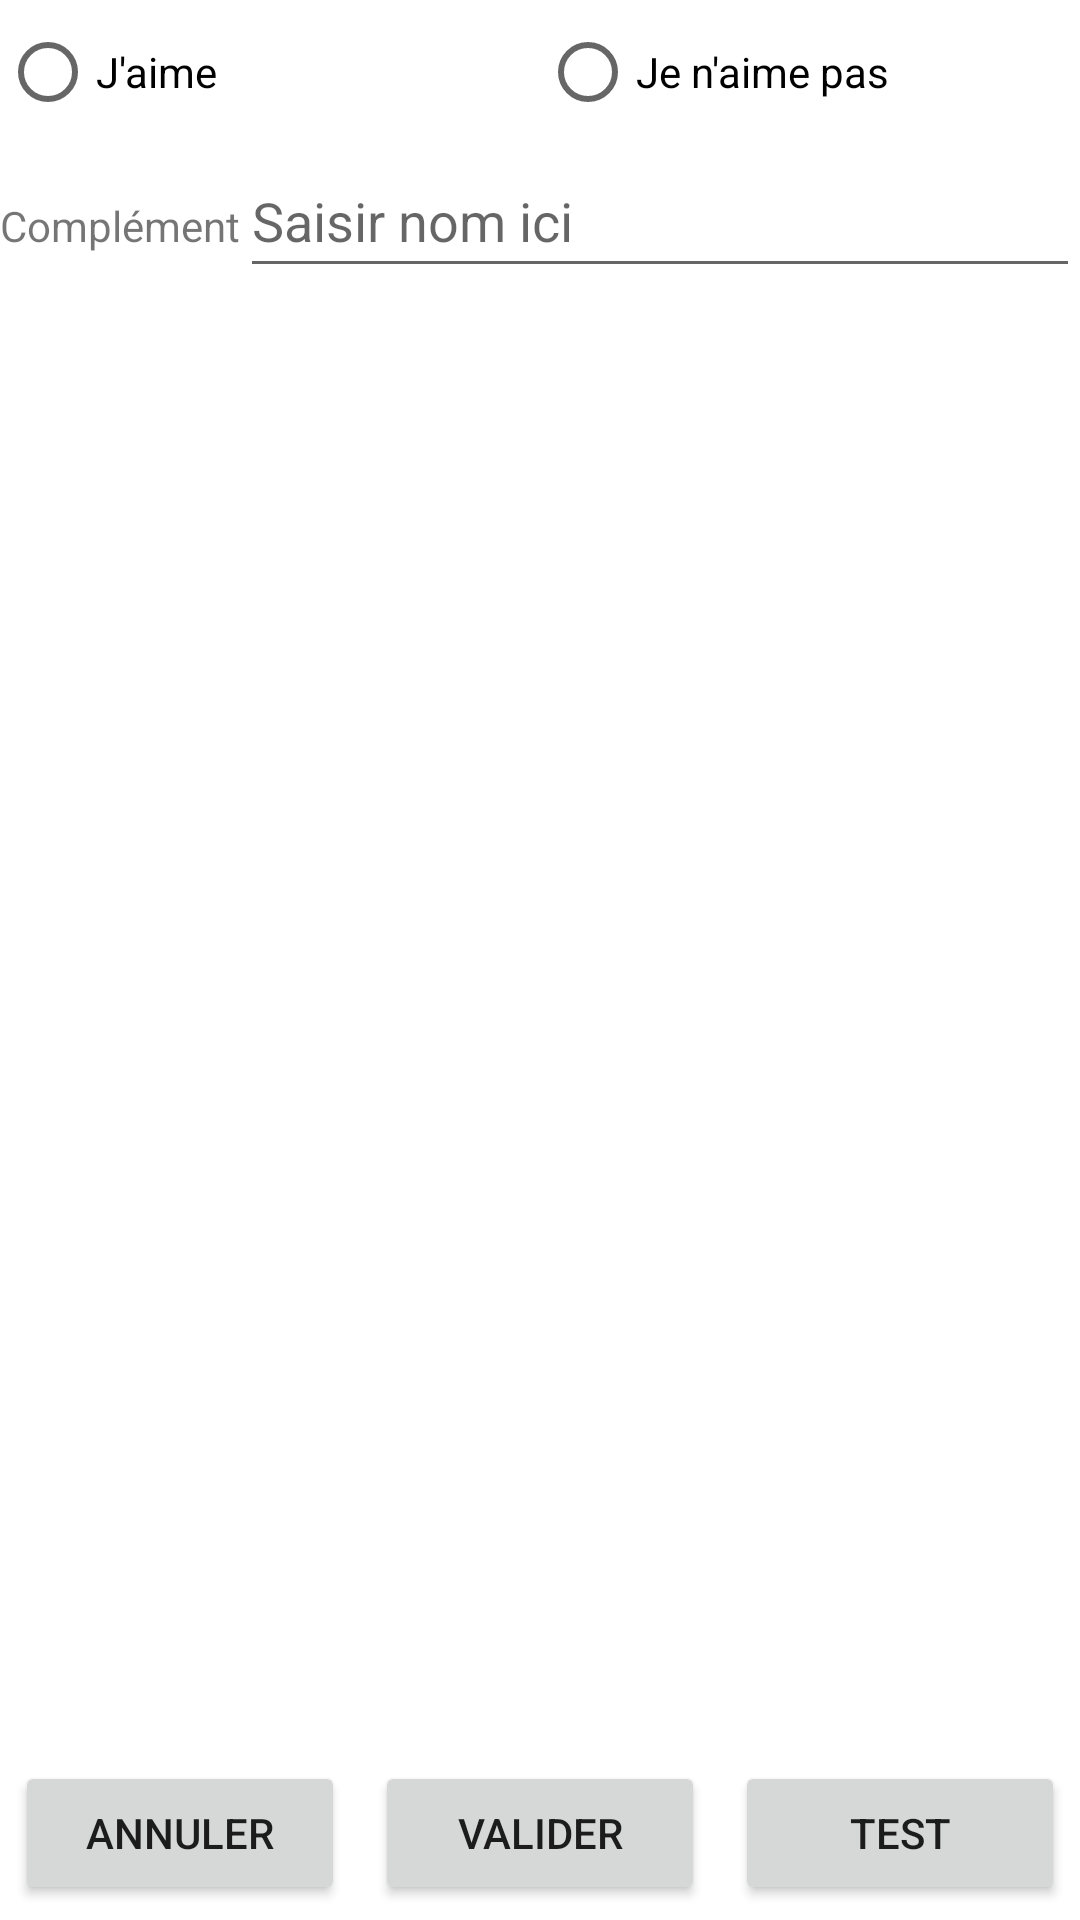

Here is an Android app screen rendered from its layout file. Give the layout XML and the strings, colors and styles it references.
<!-- AndroidManifest.xml: application theme Theme.23_01_WIS -->
<!-- res/layout/activity_main.xml -->
<?xml version="1.0" encoding="utf-8"?>
<LinearLayout xmlns:android="http://schemas.android.com/apk/res/android"
    xmlns:app="http://schemas.android.com/apk/res-auto"
    xmlns:tools="http://schemas.android.com/tools"
    android:layout_width="match_parent"
    android:layout_height="match_parent"
    android:orientation="vertical"
    tools:context=".MainActivity">

    <RadioGroup
        android:id="@+id/rg"
        android:layout_width="match_parent"
        android:layout_height="wrap_content"
        android:orientation="horizontal">

        <RadioButton
            android:id="@+id/rbLike"
            android:layout_width="0dp"
            android:layout_height="wrap_content"
            android:layout_weight="1"
            android:text="J'aime"/>

        <RadioButton
            android:id="@+id/rbDislike"
            android:layout_width="0dp"
            android:layout_height="wrap_content"
            android:layout_weight="1"
            android:text="Je n'aime pas"/>
    </RadioGroup>

    <LinearLayout
        android:layout_width="match_parent"
        android:layout_height="wrap_content"
        android:orientation="horizontal">

        <TextView
            android:layout_width="wrap_content"
            android:layout_height="wrap_content"
            android:text="Complément"/>

        <EditText
            android:id="@+id/et"
            android:layout_width="0dp"
            android:layout_height="wrap_content"
            android:layout_weight="1"
            android:ems="10"
            android:hint="Saisir nom ici"
            android:minHeight="48dp"/>
    </LinearLayout>

    <ImageView
        android:id="@+id/iv"
        android:layout_width="match_parent"
        android:layout_height="0dp"
        android:layout_weight="1"
        app:srcCompat="@mipmap/ic_launcher"/>

    <LinearLayout
        android:layout_width="match_parent"
        android:layout_height="wrap_content"
        android:orientation="horizontal">

        <Button
            android:id="@+id/btCancel"
            android:layout_width="0dp"
            android:layout_height="wrap_content"
            android:layout_margin="5dp"
            android:layout_weight="1"
            android:text="Annuler"/>

        <Button
            android:id="@+id/btValidate"
            android:layout_width="0dp"
            android:layout_height="wrap_content"
            android:layout_margin="5dp"
            android:layout_weight="1"
            android:text="Valider"/>

        <Button
            android:layout_width="0dp"
            android:layout_height="wrap_content"
            android:layout_margin="5dp"
            android:layout_weight="1"
            android:text="Test"/>
    </LinearLayout>
</LinearLayout>
<!-- resources referenced by this layout -->
<resources>
  <style name="Theme.23_01_WIS" parent="Theme.MaterialComponents.DayNight.DarkActionBar">
          
          <item name="colorPrimary">@color/purple_500</item>
          <item name="colorPrimaryVariant">@color/purple_700</item>
          <item name="colorOnPrimary">@color/white</item>
          
          <item name="colorSecondary">@color/teal_200</item>
          <item name="colorSecondaryVariant">@color/teal_700</item>
          <item name="colorOnSecondary">@color/black</item>
          
          <item name="android:statusBarColor">?attr/colorPrimaryVariant</item>
          
      </style>
  <!-- not gathered from this repository: default colours our renderer supplied (Android Studio template values) -->
  <color name="purple_500">#FF6200EE</color>
  <color name="purple_700">#FF3700B3</color>
  <color name="teal_200">#FF03DAC5</color>
  <color name="teal_700">#FF018786</color>
  <color name="black">#FF000000</color>
  <color name="white">#FFFFFFFF</color>
</resources>
